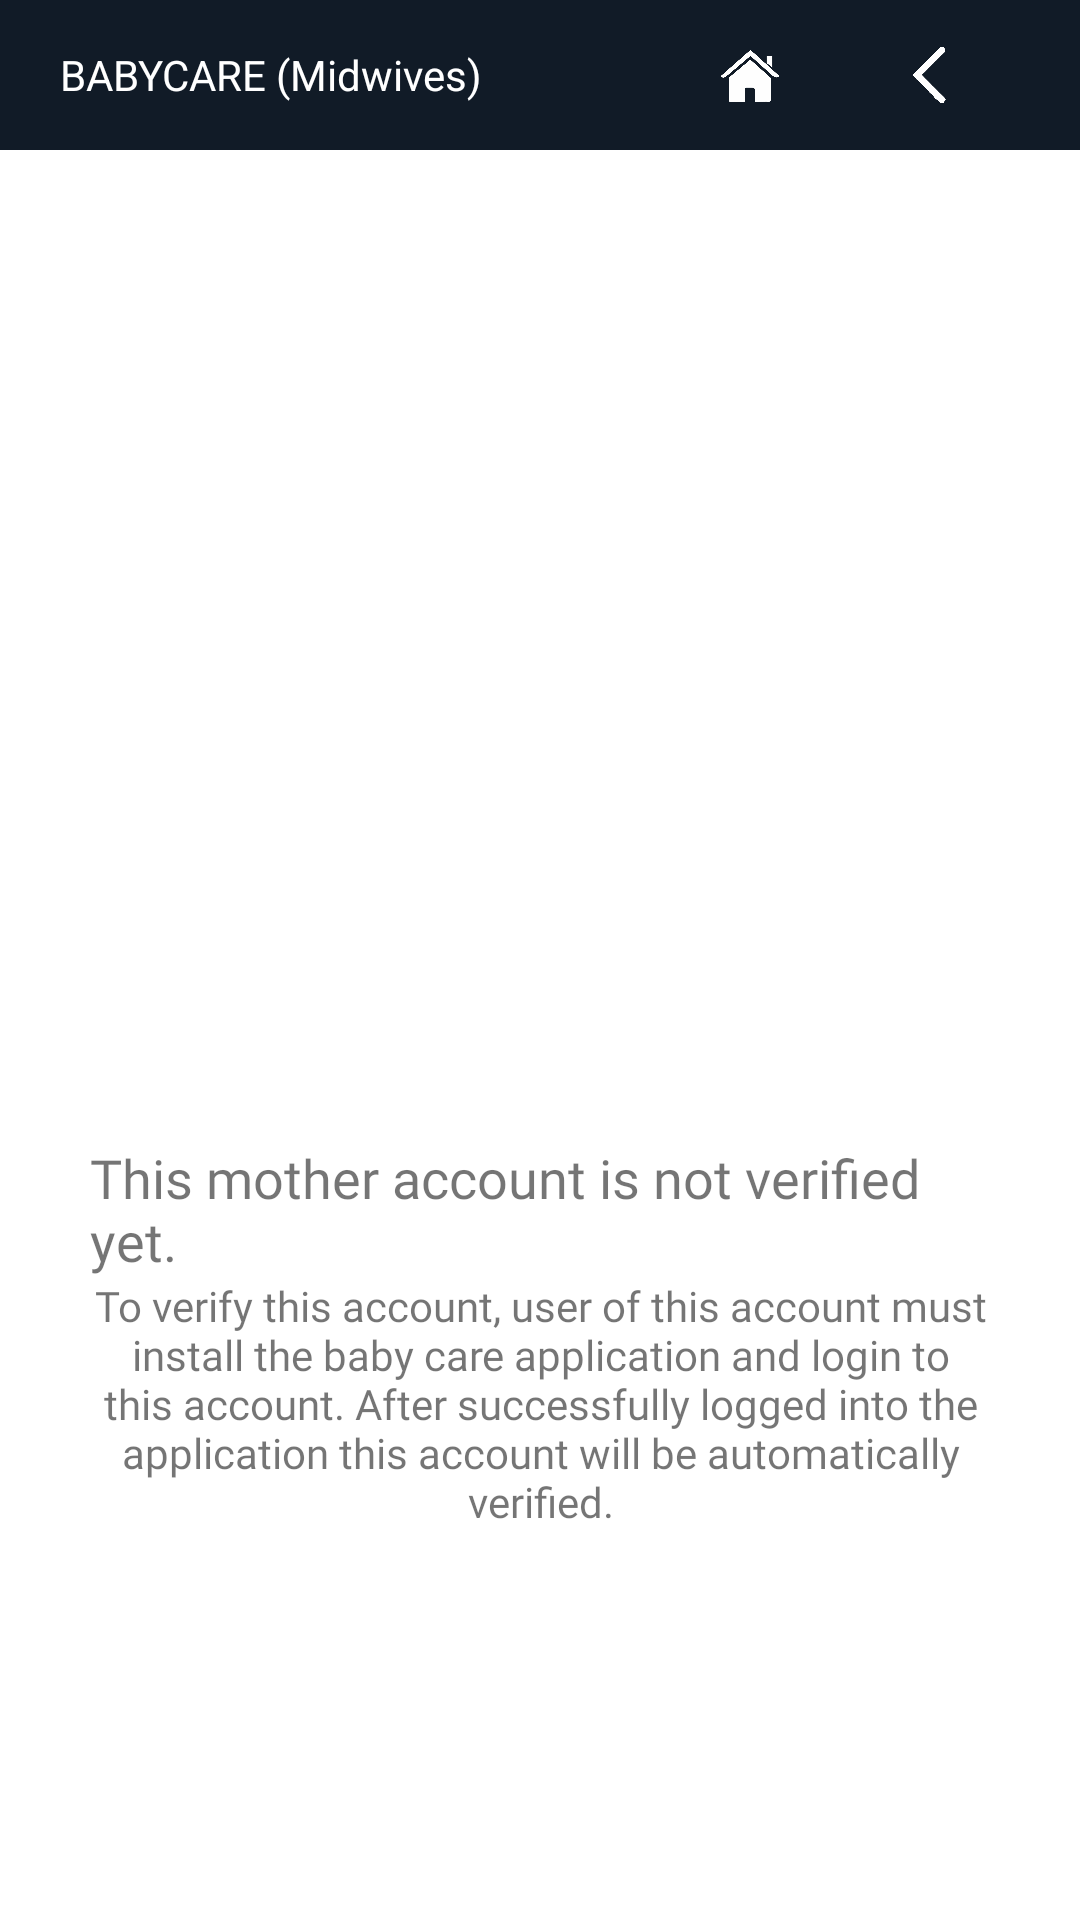

Reconstruct the res/layout file that produces this screen, plus the resources it refers to.
<!-- AndroidManifest.xml: application theme Theme.Midwivesapp -->
<!-- res/layout/activity_mother_not_verified.xml -->
<?xml version="1.0" encoding="utf-8"?>
<androidx.constraintlayout.widget.ConstraintLayout xmlns:android="http://schemas.android.com/apk/res/android"
    xmlns:app="http://schemas.android.com/apk/res-auto"
    xmlns:tools="http://schemas.android.com/tools"
    android:layout_width="match_parent"
    android:layout_height="match_parent"
    tools:context=".MotherNotVerified">

    <LinearLayout
        android:id="@+id/linearLayout7"
        android:layout_width="match_parent"
        android:layout_height="wrap_content"
        android:background="@color/mainDark"
        android:gravity="center"
        android:orientation="horizontal"
        android:padding="10dp"
        app:layout_constraintEnd_toEndOf="parent"
        app:layout_constraintStart_toStartOf="parent"
        app:layout_constraintTop_toTopOf="parent">

        <TextView
            android:id="@+id/textView6"
            android:layout_width="200dp"
            android:layout_height="wrap_content"
            android:text="BABYCARE (Midwives)"
            android:textColor="@color/white" />

        <LinearLayout
            android:layout_width="wrap_content"
            android:layout_height="wrap_content"
            android:orientation="horizontal">

            <ImageButton
                android:id="@+id/btnHome"
                android:layout_width="20dp"
                android:layout_height="30dp"
                android:layout_marginHorizontal="20dp"
                android:background="@color/mainDark"
                android:scaleType="fitCenter"
                android:src="@drawable/home"
                tools:layout_editor_absoluteX="10dp"
                tools:layout_editor_absoluteY="61dp" />

            <ImageButton
                android:id="@+id/back"
                android:layout_width="20dp"
                android:background="@color/mainDark"
                android:layout_height="30dp"
                android:layout_marginHorizontal="20dp"
                android:scaleType="fitCenter"
                android:src="@drawable/back"
                tools:layout_editor_absoluteX="10dp"
                tools:layout_editor_absoluteY="61dp" />
        </LinearLayout>

    </LinearLayout>

    <LinearLayout
        android:layout_width="match_parent"
        android:layout_height="wrap_content"
        android:gravity="center"
        android:orientation="vertical"
        app:layout_constraintBottom_toBottomOf="parent"
        app:layout_constraintTop_toBottomOf="@+id/linearLayout7">

        <ImageView
            android:id="@+id/imageView12"
            android:layout_width="200dp"
            android:layout_height="200dp"
            android:layout_weight="1"
            android:src="@drawable/verify" />

        <TextView
            android:id="@+id/textView43"
            android:layout_width="wrap_content"
            android:layout_height="wrap_content"
            android:fontFamily="@font/robotobold"
            android:paddingHorizontal="30dp"
            android:text="This mother account is not verified yet."
            android:textSize="18dp" />

        <TextView
            android:id="@+id/textView44"
            android:layout_width="match_parent"
            android:layout_height="wrap_content"
            android:layout_weight="1"
            android:fontFamily="@font/robotoregular"
            android:paddingHorizontal="30dp"
            android:text="To verify this account, user of this account must install the baby care application and login to this account. After successfully logged into the application this account will be automatically verified."
            android:textAlignment="center" />
    </LinearLayout>

</androidx.constraintlayout.widget.ConstraintLayout>
<!-- resources referenced by this layout -->
<resources>
  <color name="mainDark">#111B27</color>
  <color name="white">#FFFFFFFF</color>
  <!-- drawable back: png bitmap (drawable, 21576 bytes) -->
  <!-- drawable home: png bitmap (drawable, 27048 bytes) -->
  <style name="Theme.Midwivesapp" parent="Theme.MaterialComponents.DayNight.NoActionBar">
          
          <item name="colorPrimary">@color/black</item>
          <item name="colorPrimaryVariant">@color/black</item>
          <item name="colorOnPrimary">@color/white</item>
          
          <item name="colorSecondary">@color/teal_200</item>
          <item name="colorSecondaryVariant">@color/teal_700</item>
          <item name="colorOnSecondary">@color/black</item>
          
          <item name="android:statusBarColor" tools:targetApi="l">?attr/colorPrimaryVariant</item>
          
      </style>
  <color name="black">#FF000000</color>
  <color name="teal_200">#FF03DAC5</color>
  <color name="teal_700">#FF018786</color>
</resources>
